Run: headless pygame with SDL's dummy video driver; simulated clock (each Clock.tick advances the game by its frame time, no real sleeping); random seed 0; keys injected as events and as key.get_pressed() state; mouse plan: one left click at the window centre at the start of phase 2, then a move to the lower-right quarter at the start of phase 3.
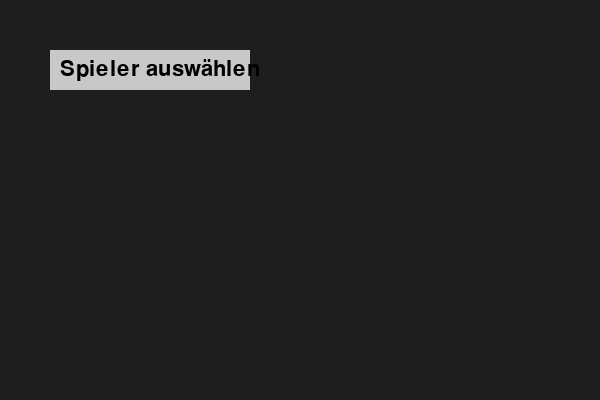
Frame 1 of 4 · flips 1–60 · no input
Frame 2 of 4 · flips 61–180 · clicked the window centre · tapped SPACE, RETURN · held RIGHT (→), D · screen unchanged from frame 1, image omitted
Frame 3 of 4 · flips 181–300 · moved the mouse to the lower-right quarter · held DOWN (↓), S · screen unchanged from frame 2, image omitted
Frame 4 of 4 · flips 301–420 · held LEFT (←), A, UP (↑), W · screen unchanged from frame 3, image omitted

The pygame program that drew these frames:

import pygame
pygame.init()

# Fenster
WIDTH, HEIGHT = 600, 400
window = pygame.display.set_mode((WIDTH, HEIGHT))
pygame.display.set_caption("Dropdown Beispiel")

font = pygame.font.SysFont(None, 32)

# Dropdown-Daten
options = ["1 Spieler", "2 Spieler", "3 Spieler", "4 Spieler"]
selected_option = "Spieler auswählen"
dropdown_open = False

# Positionen
button_rect = pygame.Rect(50, 50, 200, 40)
option_height = 40


running = True
while running:
    window.fill((30, 30, 30))

    for event in pygame.event.get():
        if event.type == pygame.QUIT:
            running = False

        if event.type == pygame.MOUSEBUTTONDOWN:
            mouse_pos = event.pos

            # Hauptbutton geklickt → Dropdown öffnen/schließen
            if button_rect.collidepoint(mouse_pos):
                dropdown_open = not dropdown_open

            # Wenn Dropdown offen ist → Optionen prüfen
            if dropdown_open:
                for i, option in enumerate(options):
                    rect = pygame.Rect(button_rect.x, button_rect.y + (i+1)*option_height, button_rect.width, option_height)
                    if rect.collidepoint(mouse_pos):
                        selected_option = option
                        dropdown_open = False


    # Hauptbutton zeichnen
    pygame.draw.rect(window, (200, 200, 200), button_rect)
    text = font.render(selected_option, True, (0, 0, 0))
    window.blit(text, (button_rect.x + 10, button_rect.y + 8))

    # Dropdown-Optionen zeichnen
    if dropdown_open:
        for i, option in enumerate(options):
            rect = pygame.Rect(button_rect.x, button_rect.y + (i+1)*option_height, button_rect.width, option_height)

            # Hover-Effekt
            if rect.collidepoint(pygame.mouse.get_pos()):
                pygame.draw.rect(window, (180, 180, 180), rect)
            else:
                pygame.draw.rect(window, (220, 220, 220), rect)

            text = font.render(option, True, (0, 0, 0))
            window.blit(text, (rect.x + 10, rect.y + 8))

    pygame.display.update()

pygame.quit()
